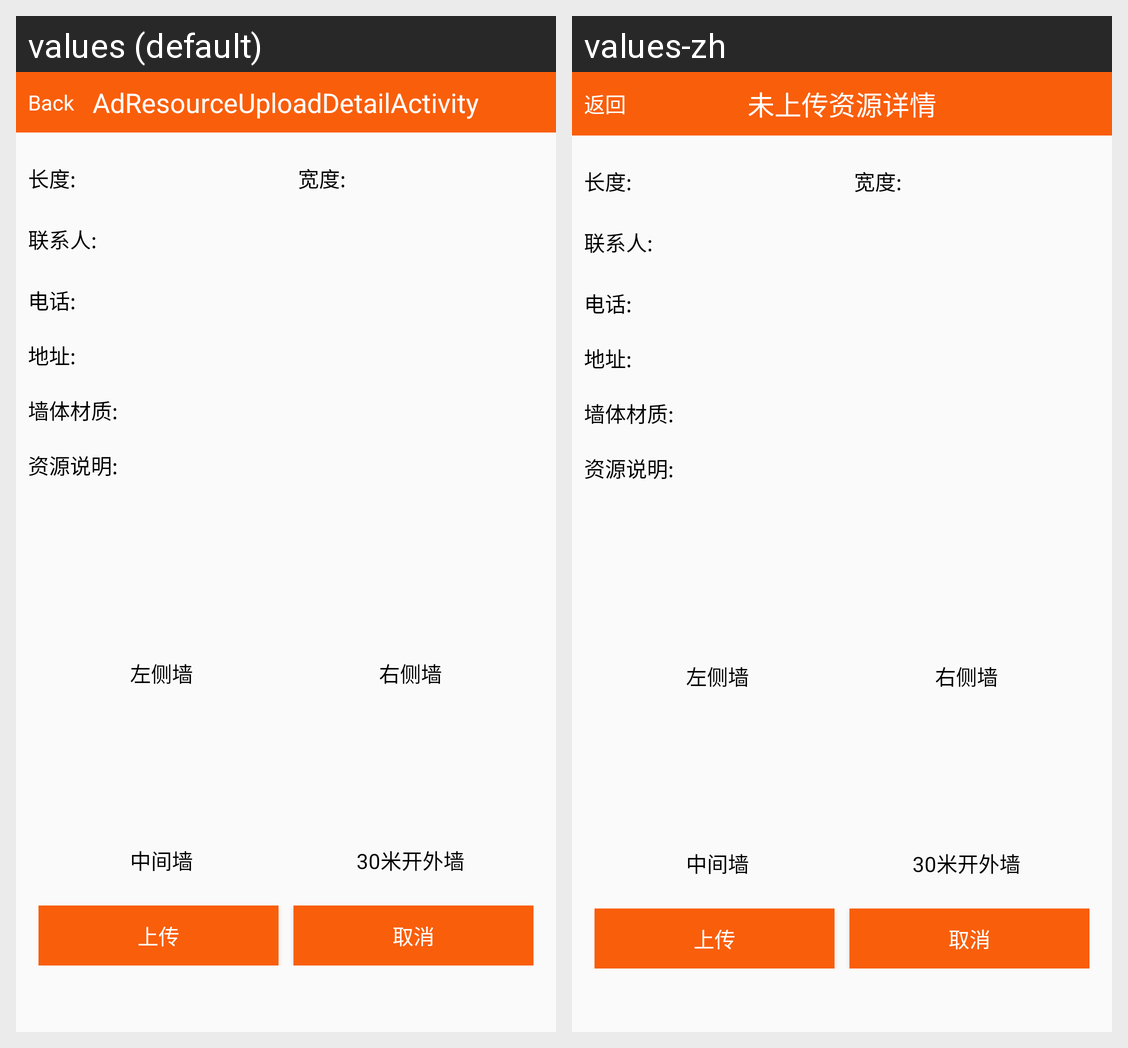

Here is an Android app screen in its default locale and in the app's own translations. Write out the translated-string differences for the strings that appear on this screen.
Android screen res/layout/activity_resource_upload_detail.xml rendered under 2 locales, left to right: values (default), values-zh. Device: Nexus 5 (rendered at 1080×1920; each locale shown at half size, 540×960, under a caption strip naming it); theme AppMainTheme.
Strings drawn on this screen, with the default value and each locale's value (text and hints the layout hard-codes, and strings that could not be matched under every locale, appear in the picture but are not listed):

btn_activity_back
  values: Back
  values-zh: 返回

title_activity_ad_resource_upload_detail
  values: AdResourceUploadDetailActivity
  values-zh: 未上传资源详情

text_info_left
  values: 左侧墙
  values-zh: 左侧墙

text_info_right
  values: 右侧墙
  values-zh: 右侧墙

text_info_centre
  values: 中间墙
  values-zh: 中间墙

text_info_remote
  values: 30米开外墙
  values-zh: 30米开外墙
